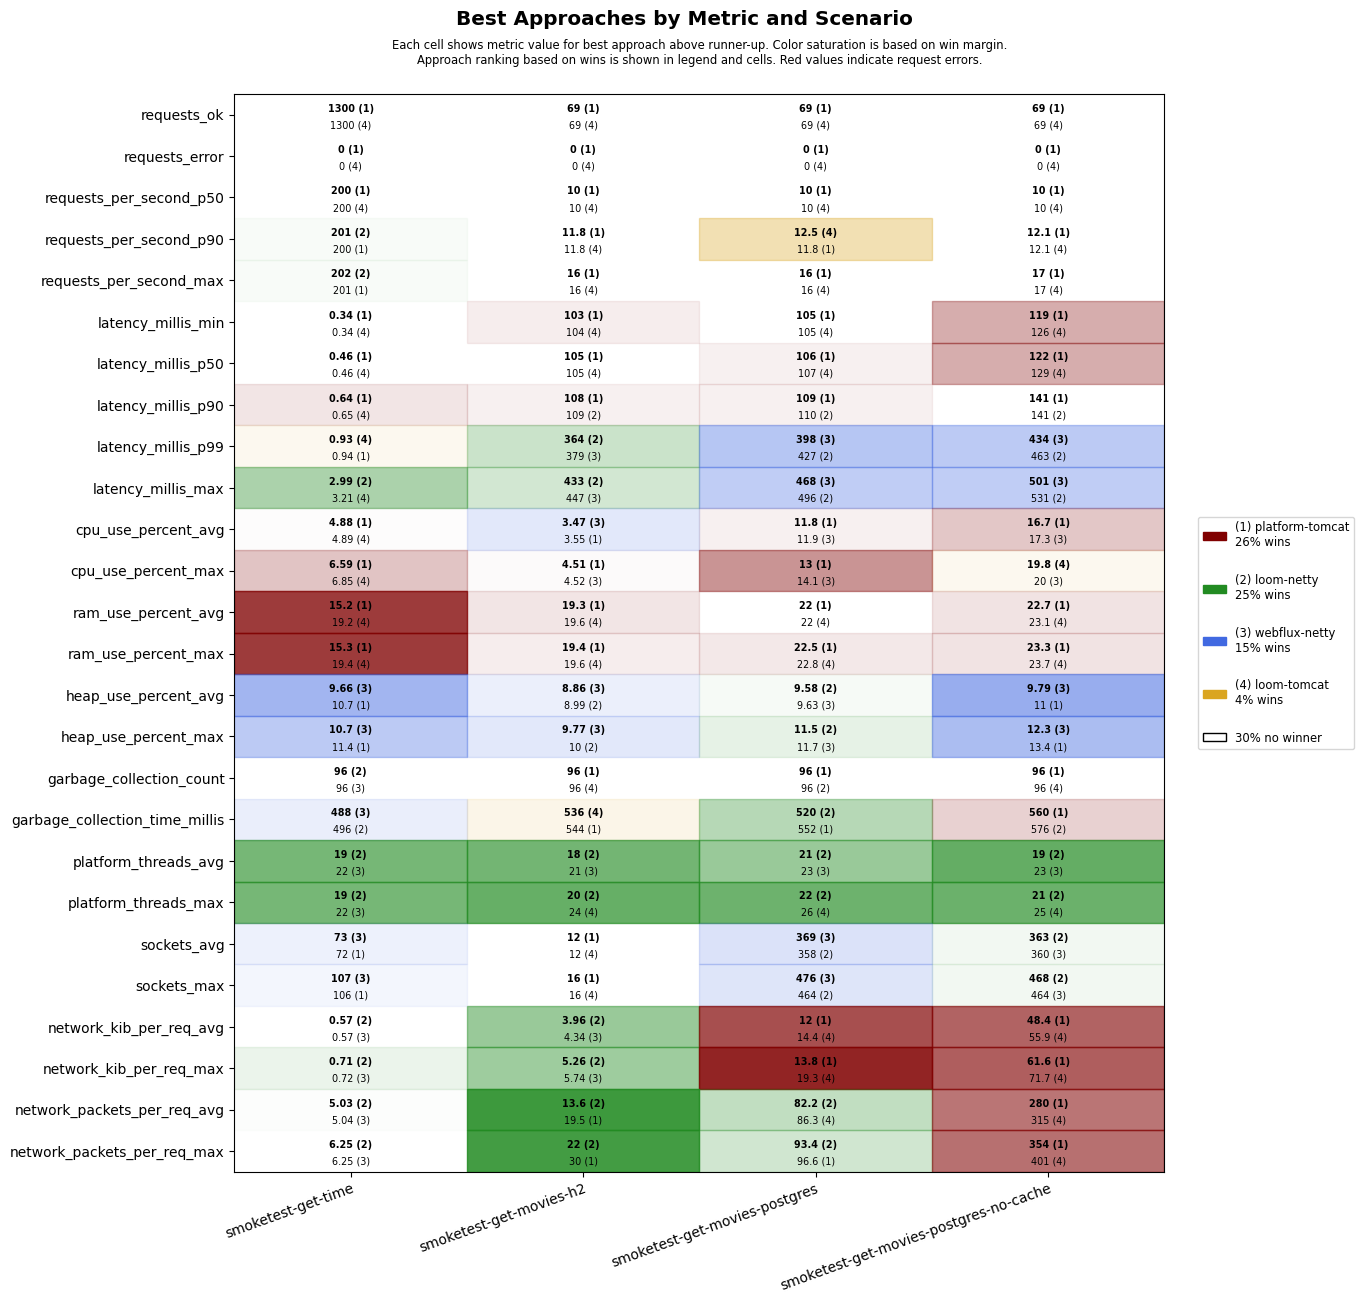

The data file committed next to this chart (first rows):
scenario, approach, requests_ok, requests_error, requests_per_second_p50, requests_per_second_p90, requests_per_second_max, latency_millis_min, latency_millis_p50, latency_millis_p90, latency_millis_p99, latency_millis_max, cpu_use_percent_avg, cpu_use_percent_max, ram_use_percent_avg, ram_use_percent_max, heap_use_percent_avg, heap_use_percent_max, garbage_collection_count, garbage_collection_time_millis, platform_threads_avg, platform_threads_max, sockets_avg, sockets_max
smoketest-get-time, platform-tomcat, 1300, 0, 200, 200, 201, 0.34, 0.46, 0.64, 0.94, 3.34, 4.88, 6.59, 15.2, 15.3, 10.7, 11.4, 108, 612, 60, 60, 72, 106
smoketest-get-time, loom-tomcat, 1300, 0, 200, 200, 201, 0.34, 0.46, 0.65, 0.93, 3.21, 4.89, 6.85, 19.2, 19.4, 11.7, 13.6, 108, 612, 23, 23, 72, 106
smoketest-get-time, loom-netty, 1300, 0, 200, 201, 202, 0.44, 0.57, 0.78, 1.31, 2.99, 4.89, 7.35, 19.4, 19.5, 10.8, 12.5, 96, 496, 19, 19, 72, 106
smoketest-get-time, webflux-netty, 1300, 0, 200, 200, 201, 0.40, 0.57, 0.83, 1.30, 5.04, 6.07, 10.4, 19.4, 19.4, 9.66, 10.7, 96, 488, 22, 22, 73, 107
smoketest-get-movies-h2, platform-tomcat, 69, 0, 10, 11.8, 16, 103, 105, 108, 563, 630, 3.55, 4.51, 19.3, 19.4, 10.5, 11.5, 96, 544, 28, 29, 12, 16
smoketest-get-movies-h2, loom-tomcat, 69, 0, 10, 11.8, 16, 104, 105, 114, 574, 644, 3.81, 5, 19.6, 19.6, 10.3, 11.5, 96, 536, 22, 24, 12, 16
smoketest-get-movies-h2, loom-netty, 69, 0, 10, 11.2, 14, 104, 106, 109, 364, 433, 3.60, 4.75, 19.6, 19.6, 8.99, 10.0, 108, 558, 18, 20, 12, 16
smoketest-get-movies-h2, webflux-netty, 69, 0, 10, 11.2, 14, 104, 106, 109, 379, 447, 3.47, 4.52, 19.7, 19.7, 8.86, 9.77, 108, 558, 21, 24, 12, 16
smoketest-get-movies-postgres, platform-tomcat, 69, 0, 10, 11.8, 16, 105, 106, 109, 608, 674, 11.8, 13.0, 22.0, 22.5, 10.8, 12.8, 96, 552, 29, 30, 356, 460
smoketest-get-movies-postgres, loom-tomcat, 69, 0, 10, 12.5, 16, 105, 107, 121, 642, 712, 13.6, 16.8, 22.0, 22.8, 10.6, 12.6, 112, 1400, 24, 26, 339, 444
smoketest-get-movies-postgres, loom-netty, 69, 0, 10, 11.2, 14, 105, 107, 110, 427, 496, 12.4, 14.7, 22.2, 22.8, 9.58, 11.5, 96, 520, 21, 22, 358, 464
smoketest-get-movies-postgres, webflux-netty, 69, 0, 10, 11.2, 14, 105, 107, 111, 398, 468, 11.9, 14.1, 22.4, 23.1, 9.63, 11.7, 108, 567, 23, 26, 369, 476
smoketest-get-movies-postgres-no-cache, platform-tomcat, 69, 0, 10, 12.1, 17, 119, 122, 141, 663, 732, 16.7, 21.8, 22.7, 23.3, 11.0, 13.4, 96, 560, 28, 29, 354, 460
smoketest-get-movies-postgres-no-cache, loom-tomcat, 69, 0, 10, 12.1, 17, 126, 129, 164, 710, 778, 17.6, 19.8, 23.1, 23.7, 11.7, 15.2, 96, 1304, 24, 25, 341, 446
smoketest-get-movies-postgres-no-cache, loom-netty, 69, 0, 10, 11.2, 14, 130, 133, 141, 463, 531, 18.8, 22.4, 23.2, 23.8, 11.0, 15.2, 108, 576, 19, 21, 363, 468
smoketest-get-movies-postgres-no-cache, webflux-netty, 69, 0, 10, 11.2, 14, 128, 131, 154, 434, 501, 17.3, 20.0, 23.1, 23.7, 9.79, 12.3, 96, 816, 23, 25, 360, 464
